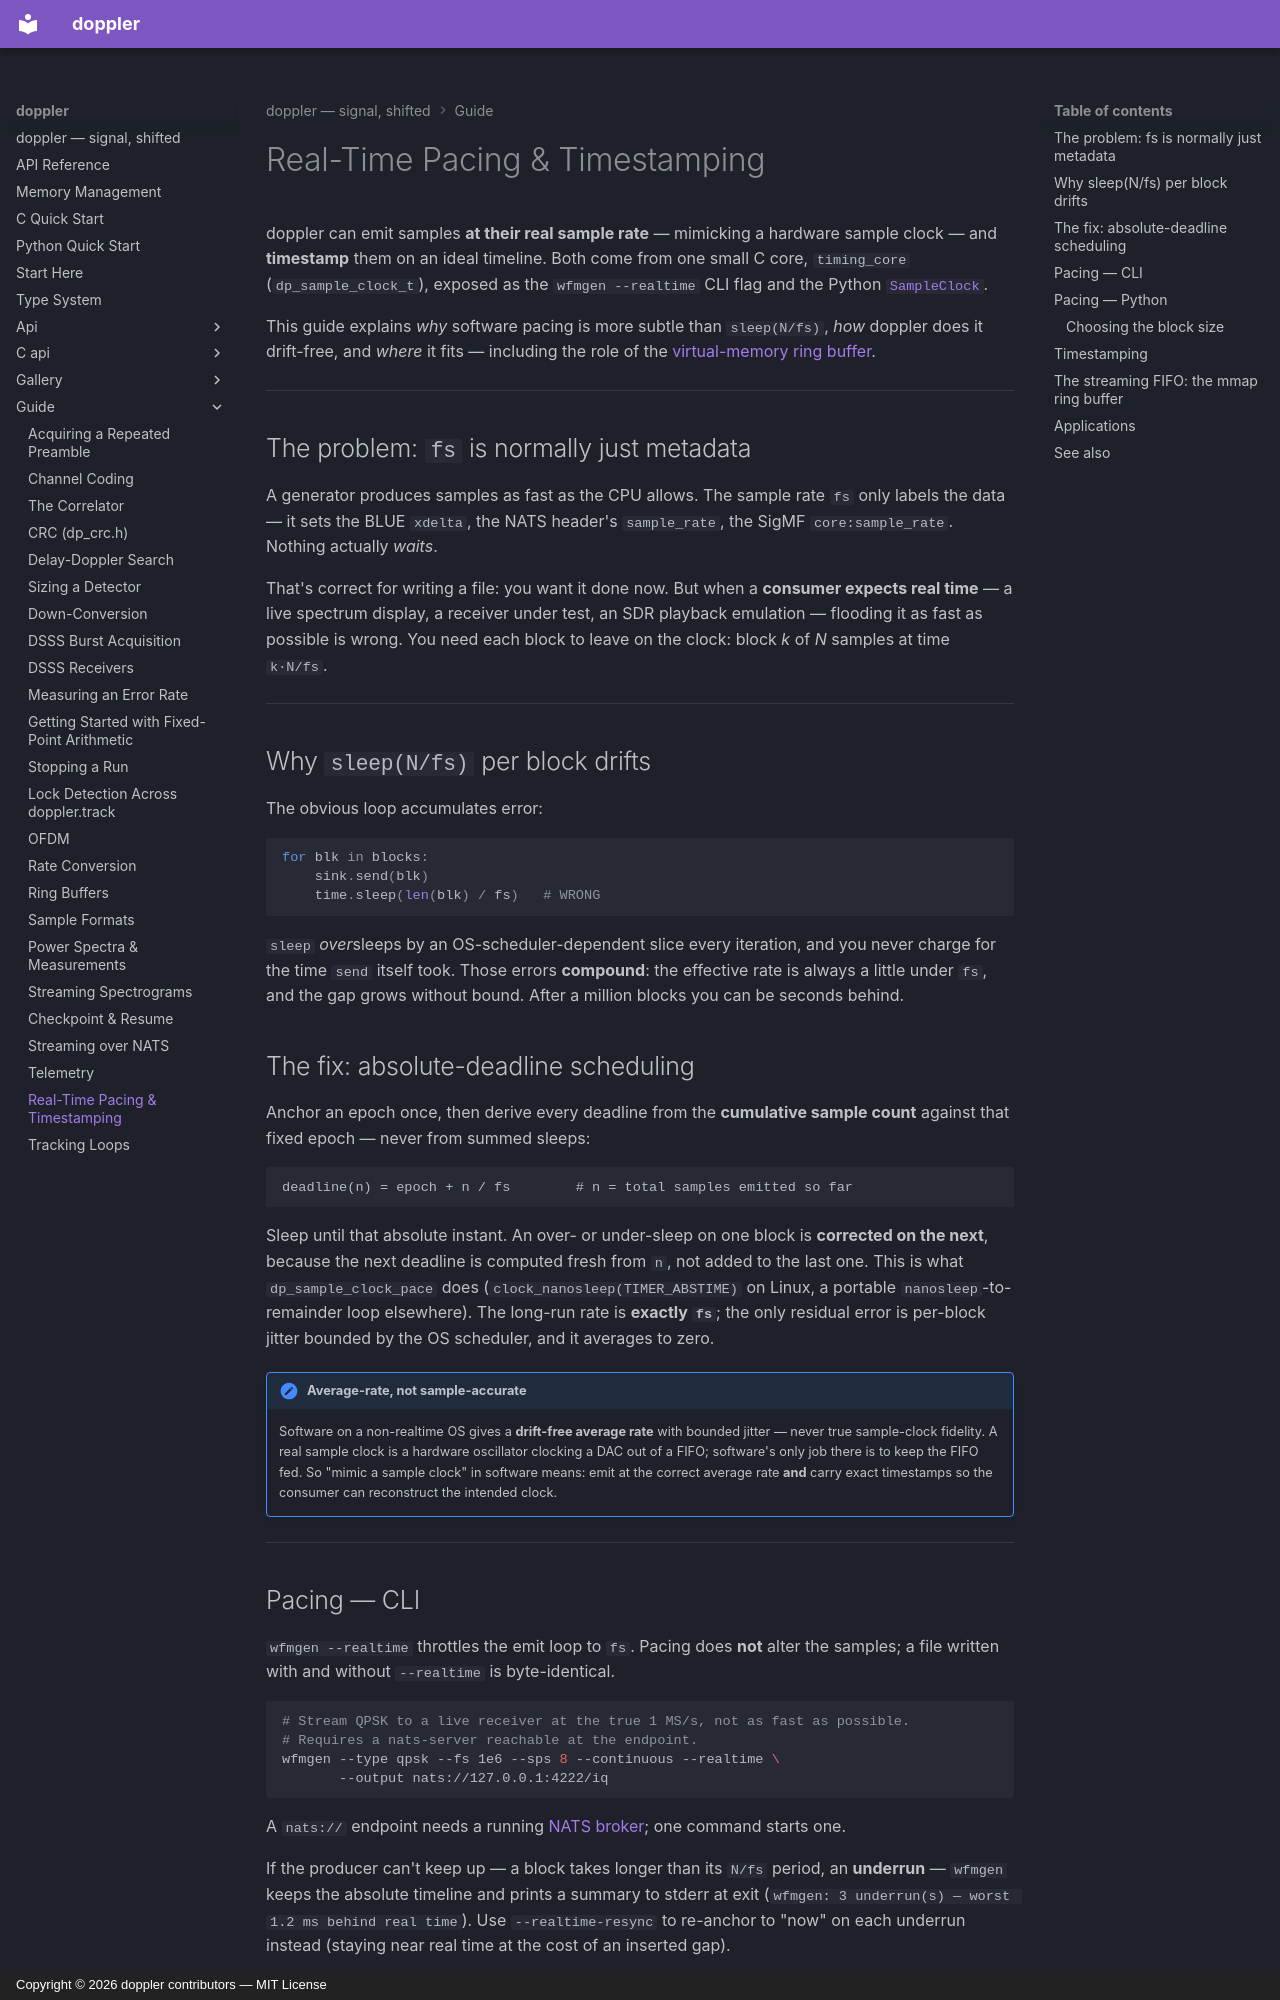

repository: doppler-dsp/doppler · page: guide/timing/index.html · generator: mkdocs · copyright: Copyright © 2026 doppler contributors — MIT License

---
description: "sample-accurate playback timing"
---

# Real-Time Pacing & Timestamping

doppler can emit samples **at their real sample rate** — mimicking a hardware
sample clock — and **timestamp** them on an ideal timeline. Both come from one
small C core, `timing_core` (`dp_sample_clock_t`), exposed as the
`wfmgen --realtime` CLI flag and the Python
[`SampleClock`](wfmgen/python.md#compose-multi-segment-composition-writers-and-a-nats-sink).

This guide explains *why* software pacing is more subtle than `sleep(N/fs)`,
*how* doppler does it drift-free, and *where* it fits — including the role of the
[virtual-memory ring buffer](#the-streaming-fifo-the-mmap-ring-buffer).

______________________________________________________________________

## The problem: `fs` is normally just metadata

A generator produces samples as fast as the CPU allows. The sample rate `fs`
only labels the data — it sets the BLUE `xdelta`, the NATS header's
`sample_rate`, the SigMF `core:sample_rate`. Nothing actually *waits*.

That's correct for writing a file: you want it done now. But when a **consumer
expects real time** — a live spectrum display, a receiver under test, an SDR
playback emulation — flooding it as fast as possible is wrong. You need each
block to leave on the clock: block *k* of *N* samples at time `k·N/fs`.

______________________________________________________________________

## Why `sleep(N/fs)` per block drifts

The obvious loop accumulates error:

<!-- docs-snippet: skip=illustrative anti-pattern (the WRONG example) -->

```python
for blk in blocks:
    sink.send(blk)
    time.sleep(len(blk) / fs)   # WRONG
```

`sleep` *over*sleeps by an OS-scheduler-dependent slice every iteration, and you
never charge for the time `send` itself took. Those errors **compound**: the
effective rate is always a little under `fs`, and the gap grows without bound.
After a million blocks you can be seconds behind.

## The fix: absolute-deadline scheduling

Anchor an epoch once, then derive every deadline from the **cumulative sample
count** against that fixed epoch — never from summed sleeps:

```
deadline(n) = epoch + n / fs        # n = total samples emitted so far
```

Sleep until that absolute instant. An over- or under-sleep on one block is
**corrected on the next**, because the next deadline is computed fresh from `n`,
not added to the last one. This is what `dp_sample_clock_pace` does
(`clock_nanosleep(TIMER_ABSTIME)` on Linux, a portable `nanosleep`-to-remainder
loop elsewhere). The long-run rate is **exactly `fs`**; the only residual error
is per-block jitter bounded by the OS scheduler, and it averages to zero.

!!! note "Average-rate, not sample-accurate"

    Software on a non-realtime OS gives a **drift-free average rate** with
    bounded jitter — never true sample-clock fidelity. A real sample clock is a
    hardware oscillator clocking a DAC out of a FIFO; software's only job there
    is to keep the FIFO fed. So "mimic a sample clock" in software means: emit
    at the correct average rate **and** carry exact timestamps so the consumer
    can reconstruct the intended clock.

______________________________________________________________________
